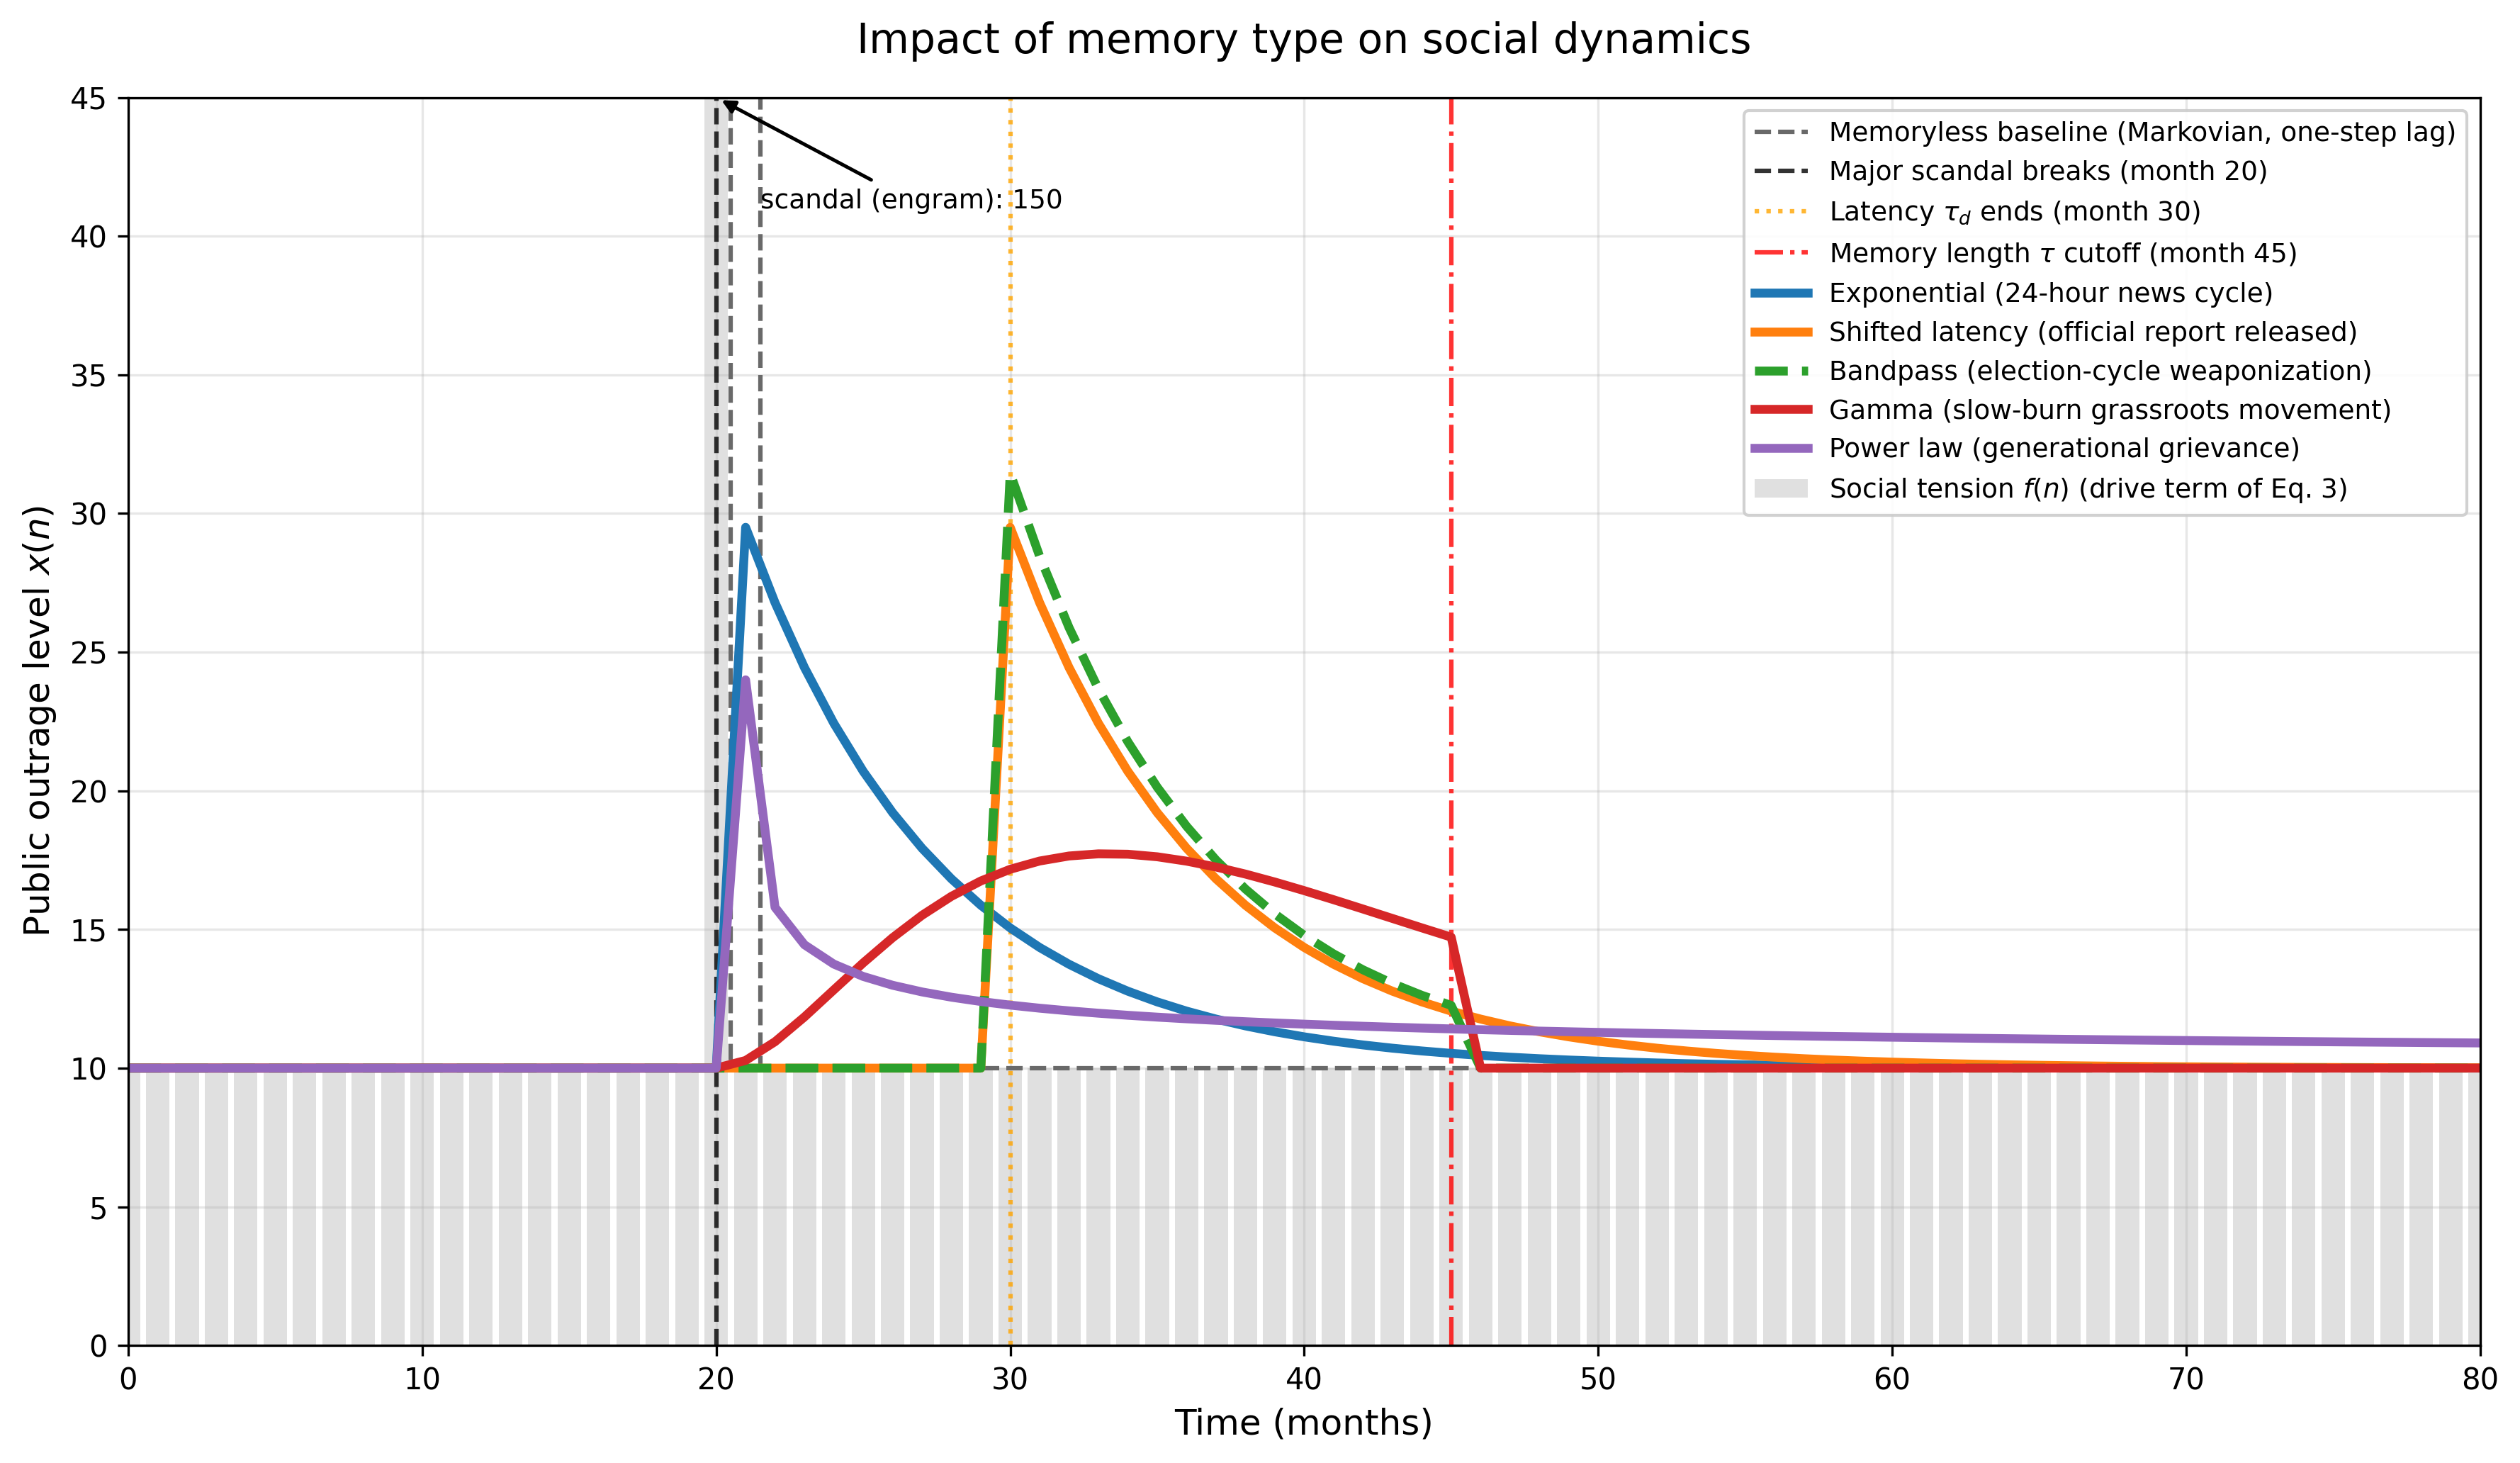

This chart was generated by the following Python code:
"""
Figure 5 -- Numerical example: collective social behaviour under five memory
kernels, in fully discrete time.

Discrete-time version: the step size Delta t has been removed everywhere and
one step is read as one month.

Model (manuscript Eq. 3, discrete form):

    x(n) = x(0) + sum_{j=0}^{n-1} M(n,j) f(j, X_j)

with f(j, X_j) the social tension at month j -- the drive term the kernel
weights -- and M(n,j) the mnemonic function, which depends only on the INTEGER
lag l = n - j >= 1. Note the sum stops at j = n-1: a discrete system never
weights its own current step, so the kernels are defined from lag 1, not lag 0.

The engram is the single scandal at month 20, not the whole tension series:
the baseline is the steady state the perturbation interrupts. The tension
series is prescribed exogenously rather than computed from the system state,
since the illustration concerns only how each kernel processes a given drive.

Three changes relative to the continuous script, beyond deleting dt:

1. LAG INDEXING. Kernels are evaluated on l = 1, ..., L instead of on
   ages = 0, ..., n_steps-1. The memoryless baseline is therefore a unit
   spike at lag 1, i.e. x[n] = f[n-1]: a Markovian system reacts one step
   after the event, which is exactly what Eq. (1) says.

2. BURN-IN. The kernels are normalised over a fixed memory horizon L, and the
   simulation is run with L months of pre-history held at the baseline
   tension. Without it, early months only see a truncated piece of the kernel
   and every curve ramps up from below the baseline -- an edge artefact, most
   severe for the power law, which would otherwise start at roughly a tenth of
   the baseline and drift upward across the whole left half of the figure.
   With the burn-in, all five trajectories sit at exactly the baseline before
   the scandal, so the only thing the figure shows is the response to the
   perturbation.

3. POWER LAW. Eq. (8) with Delta t = 1 is simply
       M[l] = [l^beta - (l-1)^beta] / Gamma(beta + 1),
   with no (Delta t)^(beta-1) prefactor.

Each kernel is normalised to unit total mass over the horizon L, so every
channel spends the same total memory "budget" and the curves differ only in
how that budget is distributed across lags (shape, length, latency). This
fixes memory strength across channels; to show strength differences instead,
drop the normalisation and set S_k per kernel.
"""

import numpy as np
import matplotlib.pyplot as plt
from scipy.special import gamma as gamma_fn

# ------------------------------------------------- 1. Simulation parameters
n_steps = 100                    # months plotted
L = 100                          # memory horizon: longest lag retained (steps)
burn_in = L                      # pre-history at baseline, so lag L is always available
lags = np.arange(1, L + 1)       # l = 1, ..., L

# ---------------------------------------------------- 2. Social tension f(n)
baseline = 10.0                  # everyday social tension
scandal = 150.0                  # major scandal
event_month = 20

f_full = np.ones(burn_in + n_steps) * baseline
f_full[burn_in + event_month] = scandal

months = np.arange(n_steps)

# ------------------------------------------------- 3. Kernel parameters
lam = 0.15      # decay rate per month
tau_d = 10      # latency, in months
tau = 25        # memory length, in months (after the event)
alpha = 2.0     # Gamma shape parameter
beta = 0.5      # fractional order


def theta(x):
    """Heaviside step with Theta(0) = 1, as defined in the manuscript."""
    return np.heaviside(x, 1.0)


def normalise(w):
    """Unit total mass over the horizon L."""
    return w / np.sum(w)


# ------------------------------------------------------- 4. Memory kernels
# Memoryless (Markovian) baseline: all weight on the immediately previous step
W_memoryless = np.zeros(L)
W_memoryless[0] = 1.0                                                  # lag 1

W_exp = normalise(np.exp(-lam * lags))                                 # Eq 4

W_shift = normalise(np.exp(-lam * (lags - tau_d))
                    * theta(lags - tau_d))                             # Eq 5

W_band = normalise(np.exp(-lam * (lags - tau_d))
                   * theta(lags - tau_d) * theta(tau - lags))          # Eq 6

W_gamma = normalise((lags ** alpha) * np.exp(-lam * lags)
                    * theta(tau - lags))                               # Eq 7

W_pow = normalise((lags ** beta - (lags - 1.0) ** beta)
                  / gamma_fn(beta + 1.0))                              # Eq 8


# ------------------------------------- 5. Discrete convolution (Eq. 3 sum)
def apply_memory(f_hist, weights):
    """x[n] - x[0] = sum_{l=1}^{L} M[l] f[n-l], evaluated after the burn-in."""
    out = np.zeros(n_steps)
    for n in range(n_steps):
        m = n + burn_in
        past = f_hist[m - L:m][::-1]   # past[i] is the state at lag i+1
        out[n] = np.dot(weights, past)
    return out


resp_memoryless = apply_memory(f_full, W_memoryless)
resp_exp = apply_memory(f_full, W_exp)
resp_shift = apply_memory(f_full, W_shift)
resp_band = apply_memory(f_full, W_band)
resp_gamma = apply_memory(f_full, W_gamma)
resp_pow = apply_memory(f_full, W_pow)

# ---------------------------------------------------------------- 6. Plotting
fig, ax = plt.subplots(figsize=(12, 7))

y_top = 45.0

# Drive term f(n) and the memoryless response it produces
ax.bar(months, f_full[burn_in:], color='lightgray', alpha=0.7,
       label=r'Social tension $f(n)$ (drive term of Eq. 3)')
ax.step(months, resp_memoryless, where='mid', color='dimgray', lw=1.5,
        linestyle='--', label='Memoryless baseline (Markovian, one-step lag)')

# The scandal spike is far off the top of the axis; say so rather than clip it
ax.annotate('scandal (engram): %d' % scandal,
            xy=(event_month, y_top), xytext=(event_month + 1.5, y_top - 4),
            fontsize=9, color='black',
            arrowprops=dict(arrowstyle='-|>', color='black', lw=1.2))

# Event and threshold markers
ax.axvline(event_month, color='black', linestyle='--', alpha=0.8,
           label='Major scandal breaks (month %d)' % event_month)
ax.axvline(event_month + tau_d, color='orange', linestyle=':', alpha=0.8,
           label=r'Latency $\tau_d$ ends (month %d)' % (event_month + tau_d))
ax.axvline(event_month + tau, color='red', linestyle='-.', alpha=0.8,
           label=r'Memory length $\tau$ cutoff (month %d)' % (event_month + tau))

# Memory trajectories
ax.plot(months, resp_exp, label='Exponential (24-hour news cycle)',
        lw=3, color='#1f77b4')
ax.plot(months, resp_shift, label='Shifted latency (official report released)',
        lw=3, color='#ff7f0e')
ax.plot(months, resp_band, label='Bandpass (election-cycle weaponization)',
        lw=3, color='#2ca02c', linestyle='--')
ax.plot(months, resp_gamma, label='Gamma (slow-burn grassroots movement)',
        lw=3, color='#d62728')
ax.plot(months, resp_pow, label='Power law (generational grievance)',
        lw=3, color='#9467bd')

# Formatting
ax.set_xlim(0, 80)
ax.set_ylim(0, y_top)
ax.set_xlabel('Time (months)', fontsize=12)
ax.set_ylabel(r'Public outrage level $x(n)$', fontsize=12)
ax.set_title('Impact of memory type on social dynamics', fontsize=14, pad=15)
ax.grid(True, alpha=0.3)
ax.legend(loc='upper right', framealpha=0.9, fontsize=9)

plt.tight_layout()
plt.savefig('scandal_discrete.eps', format='eps', bbox_inches='tight')
plt.savefig('scandal_discrete.png', format='png', dpi=300, bbox_inches='tight')
plt.show()
